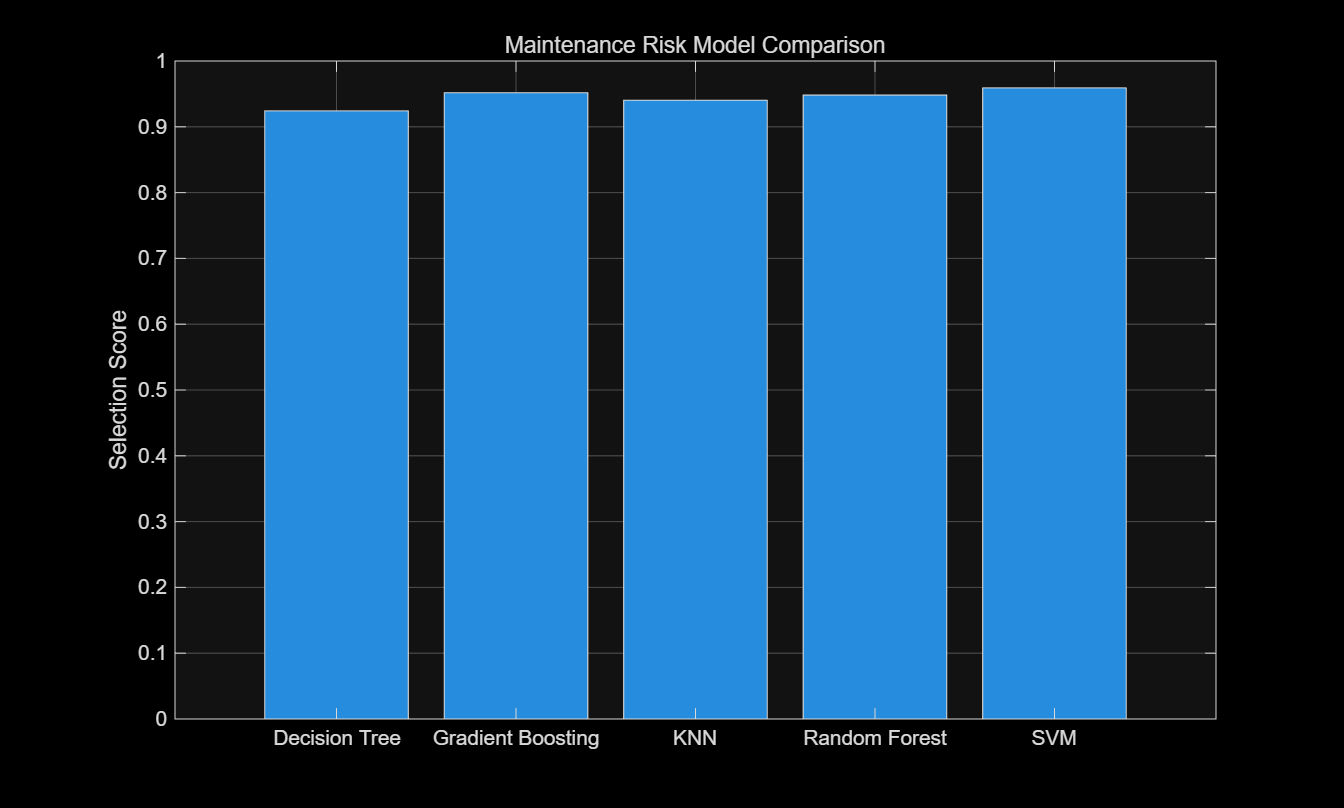

Source data for this figure (header and first rows):
Model, Accuracy, MacroPrecision, MacroRecall, MacroF1, HighPrecision, HighRecall, SelectionScore
Decision Tree, 0.9051, 0.9051, 0.9051, 0.9049, 0.9403, 0.9692, 0.9242
Random Forest, 0.9359, 0.9367, 0.9359, 0.9359, 0.9338, 0.9769, 0.9482
Gradient Boosting, 0.941, 0.9415, 0.941, 0.941, 0.9338, 0.9769, 0.9518
KNN, 0.9308, 0.9342, 0.9308, 0.9313, 0.9843, 0.9615, 0.9404
SVM, 0.9513, 0.9545, 0.9513, 0.9516, 0.9922, 0.9769, 0.9592
